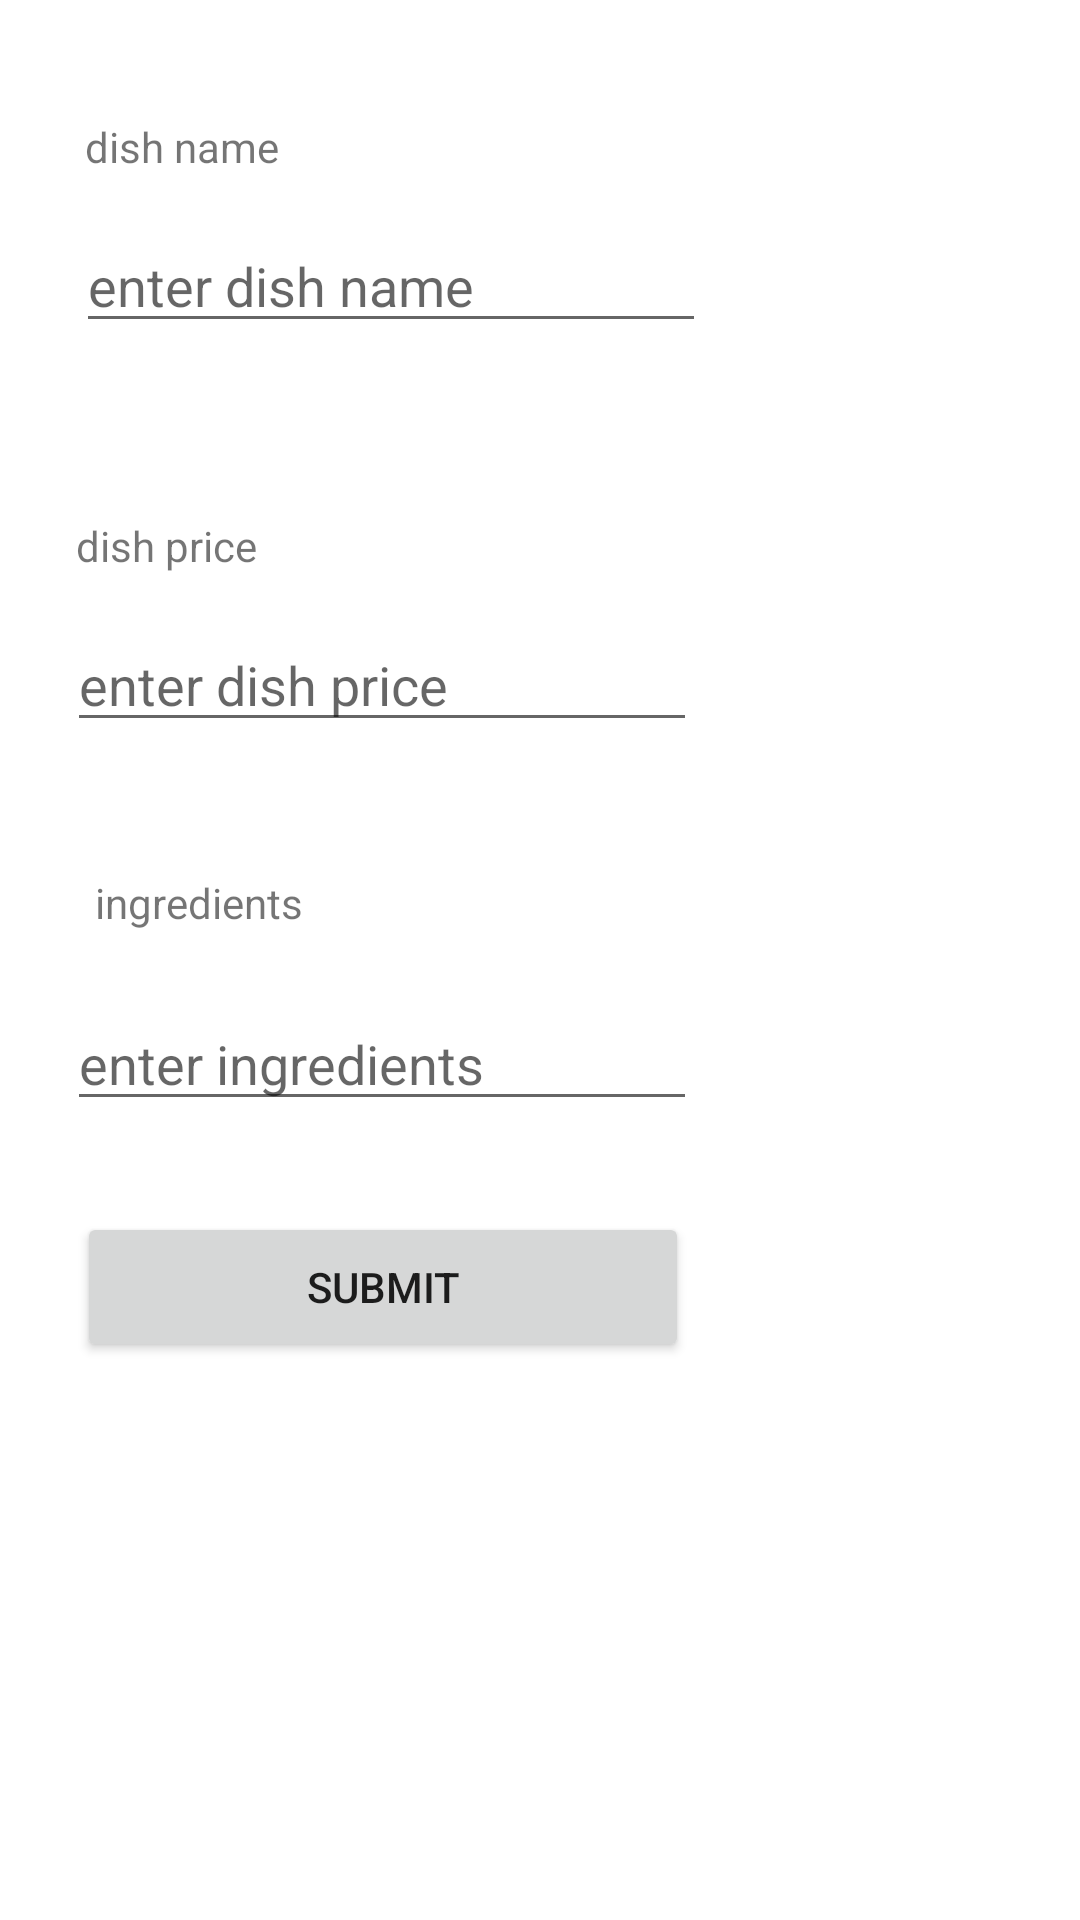

The Android layout XML behind this screen, and the referenced resources:
<!-- AndroidManifest.xml: application theme Theme.RestuApp -->
<!-- res/layout/activity_add_dish.xml -->
<?xml version="1.0" encoding="utf-8"?>

<androidx.constraintlayout.widget.ConstraintLayout xmlns:android="http://schemas.android.com/apk/res/android"
    xmlns:app="http://schemas.android.com/apk/res-auto"
    xmlns:tools="http://schemas.android.com/tools"
    android:layout_width="match_parent"
    android:layout_height="match_parent"
    tools:context=".AddDish">

    <TextView
        android:id="@+id/dishNameViewId"
        android:layout_width="96dp"
        android:layout_height="24dp"
        android:text="dish name"
        app:layout_constraintBottom_toBottomOf="parent"
        app:layout_constraintEnd_toEndOf="parent"
        app:layout_constraintHorizontal_bias="0.107"
        app:layout_constraintStart_toStartOf="parent"
        app:layout_constraintTop_toTopOf="parent"
        app:layout_constraintVertical_bias="0.064" />

    <EditText
        android:id="@+id/dishNameInputId"
        android:layout_width="wrap_content"
        android:layout_height="wrap_content"
        android:ems="10"
        android:hint="enter dish name"
        android:inputType="textPersonName"
        app:layout_constraintBottom_toBottomOf="parent"
        app:layout_constraintEnd_toEndOf="parent"
        app:layout_constraintHorizontal_bias="0.169"
        app:layout_constraintStart_toStartOf="parent"
        app:layout_constraintTop_toTopOf="parent"
        app:layout_constraintVertical_bias="0.122" />

    <TextView
        android:id="@+id/dishPriceViewId"
        android:layout_width="96dp"
        android:layout_height="24dp"
        android:text="dish price"
        app:layout_constraintBottom_toBottomOf="parent"
        app:layout_constraintEnd_toEndOf="parent"
        app:layout_constraintHorizontal_bias="0.096"
        app:layout_constraintStart_toStartOf="parent"
        app:layout_constraintTop_toTopOf="parent"
        app:layout_constraintVertical_bias="0.28" />

    <EditText
        android:id="@+id/dishPriceInputId"
        android:layout_width="wrap_content"
        android:layout_height="wrap_content"
        android:ems="10"
        android:hint="enter dish price"
        android:inputType="textPersonName"
        app:layout_constraintBottom_toBottomOf="parent"
        app:layout_constraintEnd_toEndOf="parent"
        app:layout_constraintHorizontal_bias="0.149"
        app:layout_constraintStart_toStartOf="parent"
        app:layout_constraintTop_toTopOf="parent"
        app:layout_constraintVertical_bias="0.344" />

    <TextView
        android:id="@+id/ingredientsViewId"
        android:layout_width="96dp"
        android:layout_height="24dp"
        android:text=" ingredients"
        app:layout_constraintBottom_toBottomOf="parent"
        app:layout_constraintEnd_toEndOf="parent"
        app:layout_constraintHorizontal_bias="0.107"
        app:layout_constraintStart_toStartOf="parent"
        app:layout_constraintTop_toTopOf="parent"
        app:layout_constraintVertical_bias="0.473" />

    <EditText
        android:id="@+id/ingredientsInputId"
        android:layout_width="wrap_content"
        android:layout_height="wrap_content"
        android:ems="10"
        android:hint="enter ingredients"
        android:inputType="textPersonName"
        app:layout_constraintBottom_toBottomOf="parent"
        app:layout_constraintEnd_toEndOf="parent"
        app:layout_constraintHorizontal_bias="0.149"
        app:layout_constraintStart_toStartOf="parent"
        app:layout_constraintTop_toTopOf="parent"
        app:layout_constraintVertical_bias="0.555" />

    <Button
        android:id="@+id/submitbuttonIdAddPage"
        android:layout_width="204dp"
        android:layout_height="50dp"
        android:text="submit"
        app:layout_constraintBottom_toBottomOf="parent"
        app:layout_constraintEnd_toEndOf="parent"
        app:layout_constraintHorizontal_bias="0.164"
        app:layout_constraintStart_toStartOf="parent"
        app:layout_constraintTop_toTopOf="parent"
        app:layout_constraintVertical_bias="0.685" />
</androidx.constraintlayout.widget.ConstraintLayout>
<!-- resources referenced by this layout -->
<resources>
  <style name="Theme.RestuApp" parent="Theme.MaterialComponents.DayNight.DarkActionBar">
          
          <item name="colorPrimary">@color/purple_500</item>
          <item name="colorPrimaryVariant">@color/purple_700</item>
          <item name="colorOnPrimary">@color/white</item>
          
          <item name="colorSecondary">@color/teal_200</item>
          <item name="colorSecondaryVariant">@color/teal_700</item>
          <item name="colorOnSecondary">@color/black</item>
          
          <item name="android:statusBarColor" tools:targetApi="l">?attr/colorPrimaryVariant</item>
          
      </style>
  <!-- not gathered from this repository: default colours our renderer supplied (Android Studio template values) -->
  <color name="purple_500">#FF6200EE</color>
  <color name="purple_700">#FF3700B3</color>
  <color name="teal_200">#FF03DAC5</color>
  <color name="teal_700">#FF018786</color>
  <color name="black">#FF000000</color>
  <color name="white">#FFFFFFFF</color>
</resources>
